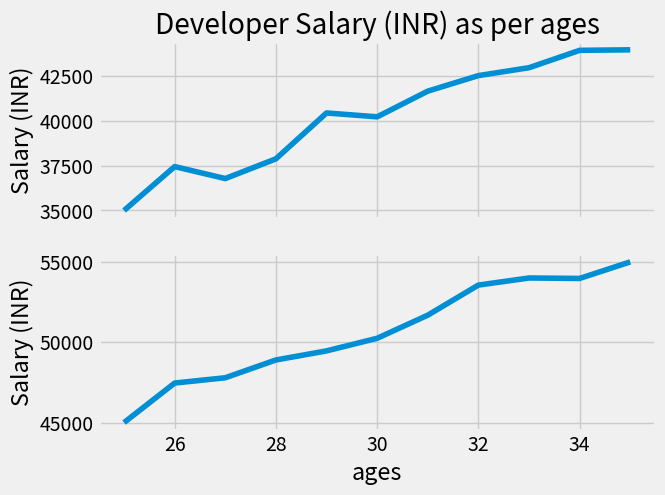

Write the Python code that produced this figure.
from matplotlib import pyplot as plt

plt.style.use("fivethirtyeight")

dev_x = [25, 26, 27, 28, 29, 30, 31, 32, 33, 34, 35]
dev_y = [35000, 37456, 36785, 37890, 40455, 40238, 41675, 42545, 42986, 43958, 43987]
py_dev_y = [45000, 47456, 47785, 48890, 49455, 50238, 51675, 53545, 53986, 53958, 54987]

fig, (ax1, ax2) = plt.subplots(nrows=2, ncols=1, sharex=True)

ax1.plot(dev_x, dev_y, label="all dev")
ax1.set_title("Developer Salary (INR) as per ages")
ax1.set_ylabel("Salary (INR)")

ax2.plot(dev_x, py_dev_y, label="Python dev")
ax2.set_xlabel("ages")
ax2.set_ylabel("Salary (INR)")
# plt.legend()
plt.show()
